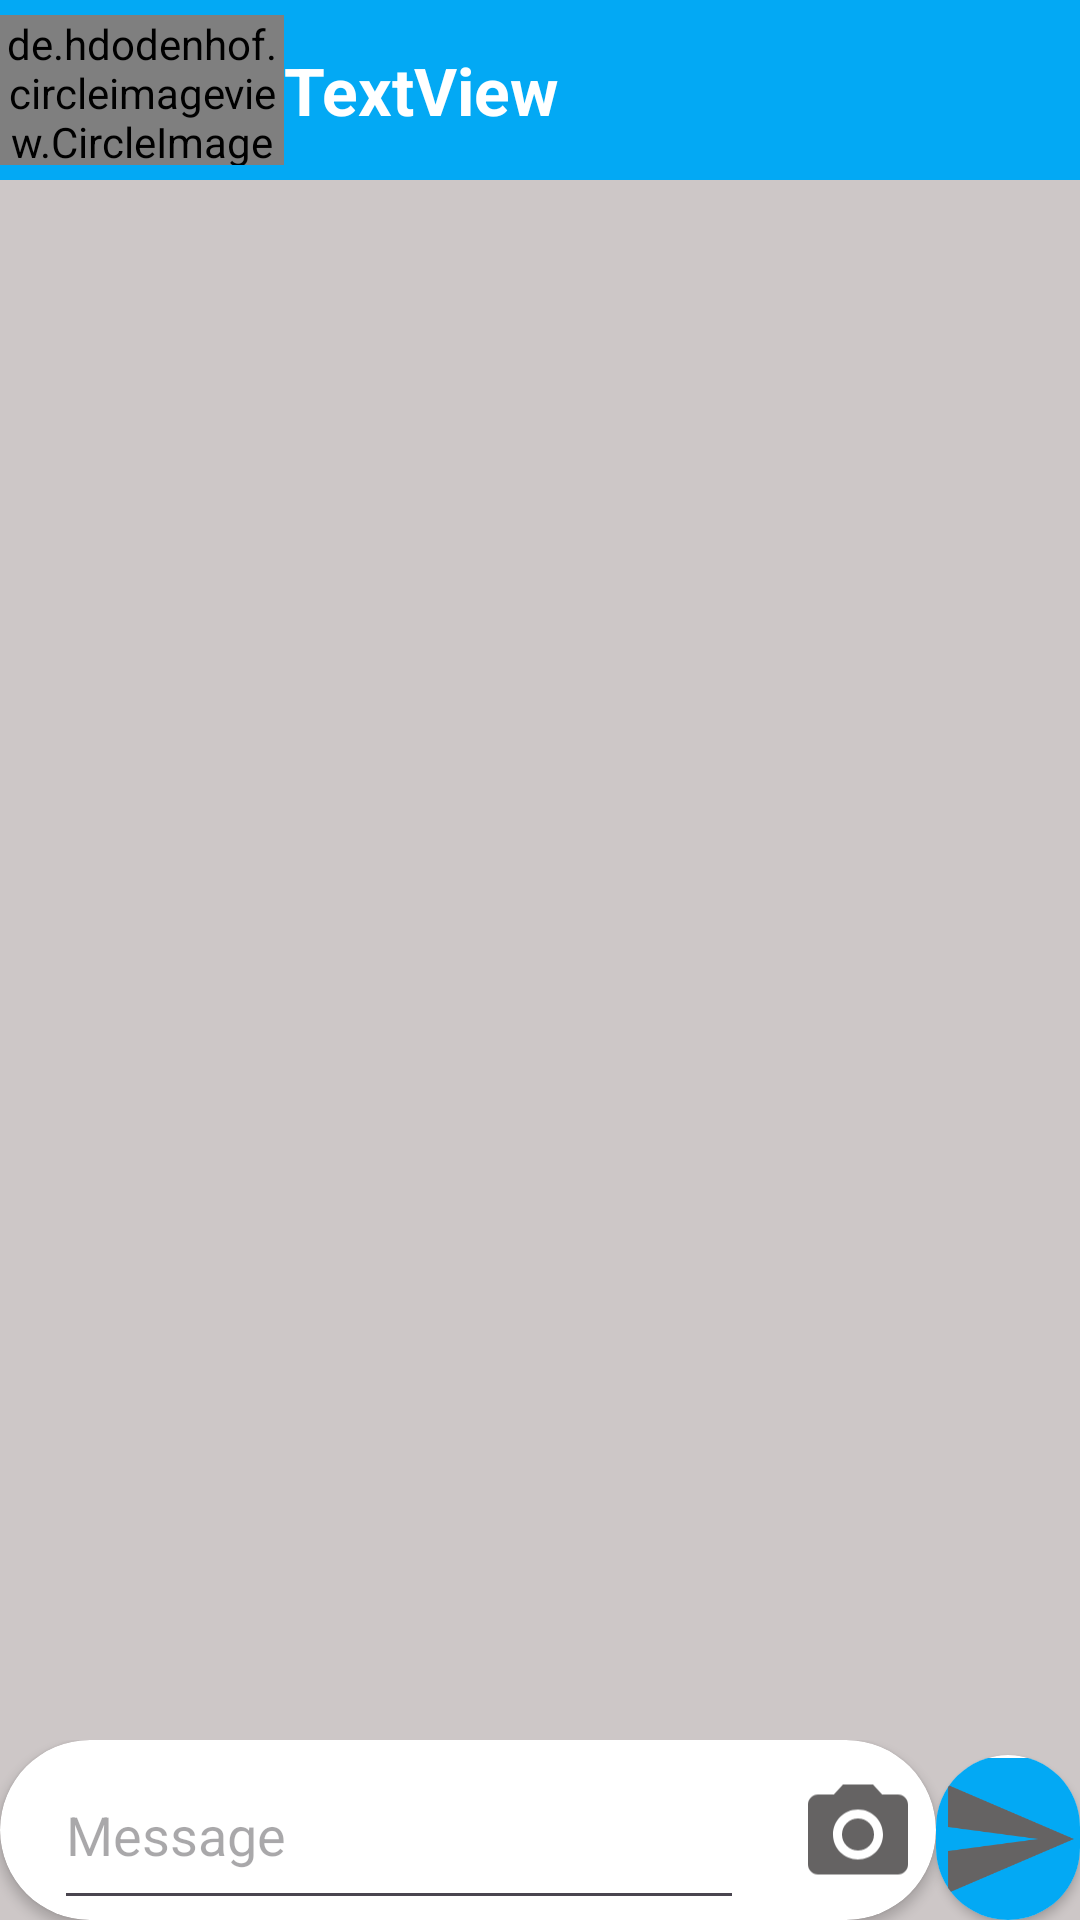

The Android layout XML behind this screen, and the referenced resources:
<!-- AndroidManifest.xml: application theme Theme.Notiii -->
<!-- res/layout/activity_mainchat.xml -->
<?xml version="1.0" encoding="utf-8"?>
<androidx.constraintlayout.widget.ConstraintLayout xmlns:android="http://schemas.android.com/apk/res/android"
    xmlns:app="http://schemas.android.com/apk/res-auto"
    xmlns:tools="http://schemas.android.com/tools"
    android:layout_width="match_parent"
    android:layout_height="match_parent"
    android:fitsSystemWindows="true"

    tools:context=".MainchatActivity">




    <LinearLayout
        android:id="@+id/linearLayout3"
        android:layout_width="match_parent"
        android:background="#CDC7C7"
        android:layout_height="wrap_content"
        android:orientation="horizontal"
        app:layout_constraintBottom_toBottomOf="parent"
        app:layout_constraintEnd_toEndOf="parent"
        app:layout_constraintStart_toStartOf="parent">



        <androidx.cardview.widget.CardView
            android:layout_width="wrap_content"
            android:layout_height="wrap_content"
            android:layout_weight="7"
            app:cardCornerRadius="32dp"
            >

            <LinearLayout
                android:layout_width="match_parent"
                android:layout_height="60dp"

                android:orientation="horizontal">


                <EditText
                    android:id="@+id/editTextText3"
                    android:layout_width="wrap_content"
                    android:layout_height="match_parent"
                    android:layout_gravity="center"
                    android:layout_weight="8"
                    android:layout_marginHorizontal="18dp"
                    android:ems="10"
                    android:fitsSystemWindows="true"
                    android:hint="Message"
                    android:inputType="textMultiLine" />

                <ImageView
                    android:id="@+id/imageView7"
                    android:layout_width="35dp"
                    android:layout_height="41dp"
                    android:layout_gravity="bottom"
                    android:layout_weight="2"
                    android:maxHeight="20dp"
                    android:layout_marginBottom="8dp"
                    android:layout_marginRight="6dp"
                    app:srcCompat="@drawable/baseline_camera_alt_24" />


            </LinearLayout>
        </androidx.cardview.widget.CardView>

        <androidx.cardview.widget.CardView
            android:layout_width="wrap_content"
            android:layout_height="55dp"
            android:layout_gravity="bottom"
            app:cardCornerRadius="40dp">

            <ImageView
                android:id="@+id/imageView8"
                android:layout_width="48dp"
                android:layout_height="54dp"
                android:layout_gravity="bottom"
                android:layout_weight="3"
                android:background="@color/Blue"
                android:maxHeight="30dp"
                app:srcCompat="@drawable/baseline_send_24" />
        </androidx.cardview.widget.CardView>

    </LinearLayout>

    <androidx.recyclerview.widget.RecyclerView
        android:id="@+id/myview1"
        android:layout_width="match_parent"
        android:layout_height="0dp"
        android:background="#CDC7C7"
        android:layout_marginTop="60dp"
        app:layout_constraintBottom_toTopOf="@+id/linearLayout3"
        app:layout_constraintEnd_toEndOf="parent"
        app:layout_constraintStart_toStartOf="parent"
        app:layout_constraintTop_toTopOf="parent"
        app:reverseLayout="true"
        app:stackFromEnd="true" />

    <LinearLayout
        android:id="@+id/linearLayout2"
        android:layout_width="match_parent"
        android:layout_height="60dp"
        android:background="#03A9F4"
        android:orientation="horizontal"

        app:layout_constraintEnd_toEndOf="parent"
        app:layout_constraintStart_toStartOf="parent"
        app:layout_constraintTop_toTopOf="parent">


        <de.hdodenhof.circleimageview.CircleImageView
            android:id="@+id/imageView4"
            android:layout_width="50dp"
            android:layout_height="50dp"
            android:layout_marginTop="5dp"
            android:layout_weight="2.5"
            app:srcCompat="@drawable/baseline_account_circle_24" />

        <TextView
            android:id="@+id/textView14"
            android:layout_width="wrap_content"
            android:layout_height="wrap_content"
            android:layout_gravity="center"
            android:layout_weight="7.5"
            android:text="TextView"
            android:textColor="@color/white"
            android:textSize="22sp"
            android:textStyle="bold" />

        <ImageView
            android:id="@+id/imageView61"
            android:layout_width="8dp"
            android:layout_height="35dp"
            android:layout_gravity="center"
            android:layout_weight="1.7"
            app:srcCompat="@drawable/baseline_person_add_24" />
    </LinearLayout>

</androidx.constraintlayout.widget.ConstraintLayout>
<!-- resources referenced by this layout -->
<resources>
  <color name="Blue">#03A9F4</color>
  <color name="white">#FFFFFFFF</color>
  <!-- drawable baseline_account_circle_24 (drawable) -->
  <vector android:height="24dp" android:tint="#908989"
      android:viewportHeight="24" android:viewportWidth="24"
      android:width="24dp" xmlns:android="http://schemas.android.com/apk/res/android">
      <path android:fillColor="@android:color/white" android:pathData="M12,2C6.48,2 2,6.48 2,12s4.48,10 10,10s10,-4.48 10,-10S17.52,2 12,2zM12,6c1.93,0 3.5,1.57 3.5,3.5S13.93,13 12,13s-3.5,-1.57 -3.5,-3.5S10.07,6 12,6zM12,20c-2.03,0 -4.43,-0.82 -6.14,-2.88C7.55,15.8 9.68,15 12,15s4.45,0.8 6.14,2.12C16.43,19.18 14.03,20 12,20z"/>
  </vector>
  <!-- drawable baseline_camera_alt_24 (drawable) -->
  <vector android:height="24dp" android:tint="#656363"
      android:viewportHeight="24" android:viewportWidth="24"
      android:width="24dp" xmlns:android="http://schemas.android.com/apk/res/android">
      <path android:fillColor="@android:color/white" android:pathData="M12,12m-3.2,0a3.2,3.2 0,1 1,6.4 0a3.2,3.2 0,1 1,-6.4 0"/>
      <path android:fillColor="@android:color/white" android:pathData="M9,2L7.17,4L4,4c-1.1,0 -2,0.9 -2,2v12c0,1.1 0.9,2 2,2h16c1.1,0 2,-0.9 2,-2L22,6c0,-1.1 -0.9,-2 -2,-2h-3.17L15,2L9,2zM12,17c-2.76,0 -5,-2.24 -5,-5s2.24,-5 5,-5 5,2.24 5,5 -2.24,5 -5,5z"/>
  </vector>
  <!-- drawable baseline_send_24 (drawable) -->
  <vector android:autoMirrored="true" android:height="24dp"
      android:tint="#656363" android:viewportHeight="24"
      android:viewportWidth="24" android:width="24dp" xmlns:android="http://schemas.android.com/apk/res/android">
      <path android:fillColor="@color/Blue" android:pathData="M2.01,21L23,12 2.01,3 2,10l15,2 -15,2z"/>
  </vector>
  <style name="Theme.Notiii" parent="Base.Theme.Notiii" />
  <style name="Base.Theme.Notiii" parent="Theme.Material3.DayNight.NoActionBar">
          
          
          <item name="colorPrimary">#03A9F4</item>
      </style>
</resources>
